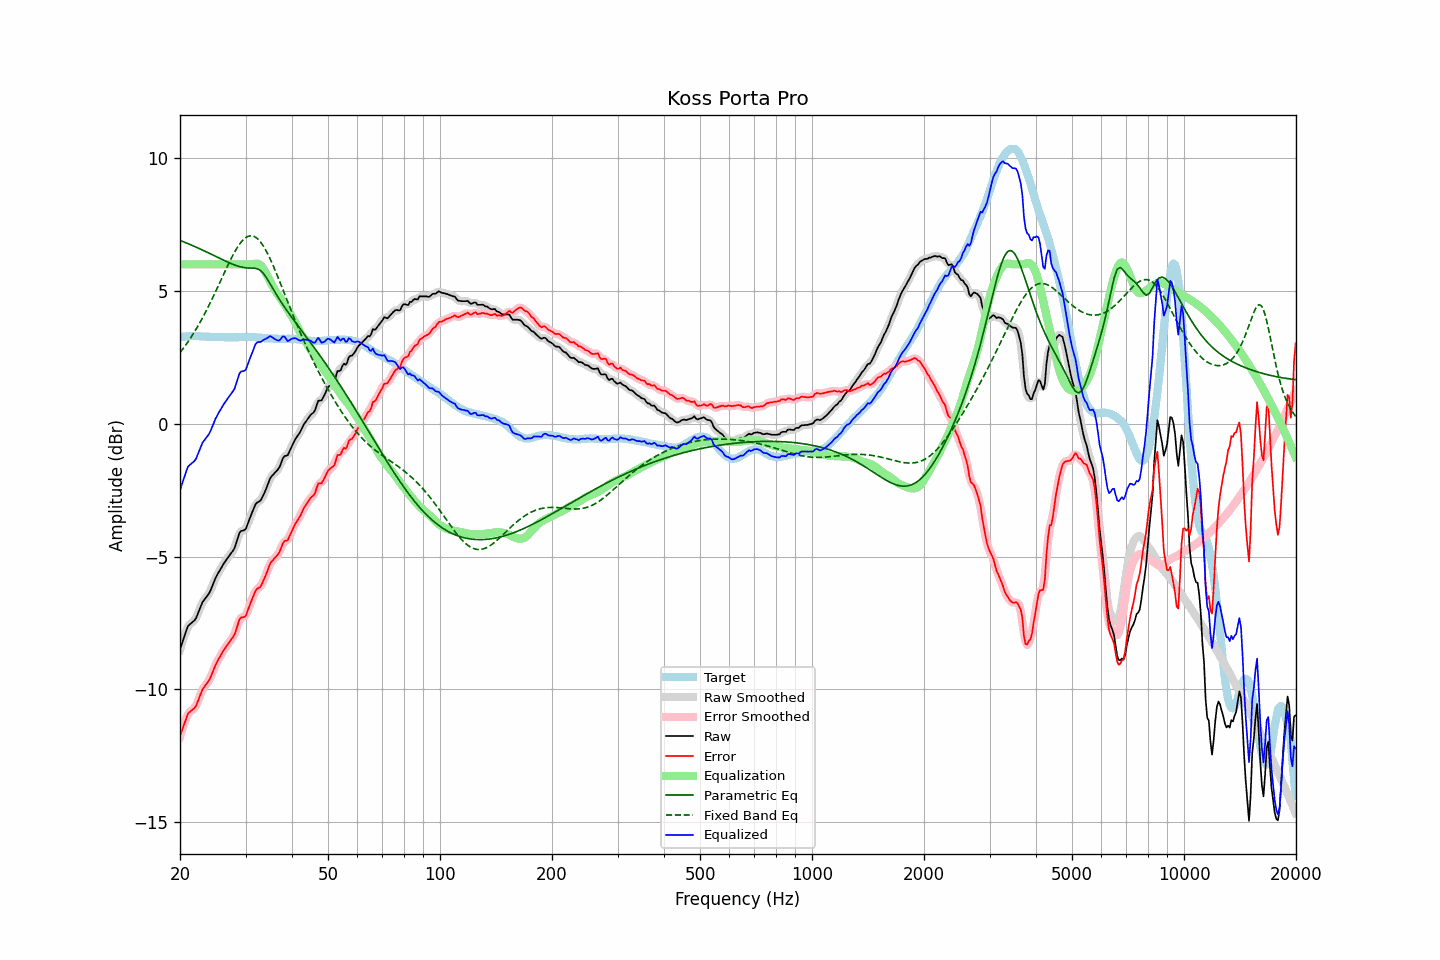

Data behind this chart, as committed beside it:
frequency, raw, error, smoothed, error_smoothed, equalization, parametric_eq, fixed_band_eq, equalized_raw, equalized_smoothed, target
20.00, -8.49, -11.76, -8.51, -11.77, 6.00, 6.90, 2.68, -2.49, -2.51, 3.26
20.20, -8.31, -11.59, -8.30, -11.57, 6.00, 6.88, 2.75, -2.31, -2.30, 3.27
20.40, -8.13, -11.41, -8.12, -11.39, 6.00, 6.85, 2.83, -2.13, -2.12, 3.28
20.61, -7.96, -11.24, -7.94, -11.23, 6.00, 6.83, 2.92, -1.96, -1.94, 3.28
20.81, -7.77, -11.06, -7.77, -11.06, 6.00, 6.80, 3.00, -1.77, -1.77, 3.29
21.02, -7.61, -10.90, -7.64, -10.93, 6.00, 6.78, 3.09, -1.61, -1.64, 3.29
21.23, -7.55, -10.85, -7.55, -10.85, 6.00, 6.75, 3.17, -1.55, -1.55, 3.30
21.44, -7.50, -10.80, -7.50, -10.80, 6.00, 6.73, 3.27, -1.50, -1.50, 3.30
21.66, -7.46, -10.75, -7.46, -10.76, 6.00, 6.70, 3.36, -1.46, -1.46, 3.30
21.87, -7.40, -10.70, -7.39, -10.70, 6.00, 6.68, 3.46, -1.40, -1.39, 3.30
22.09, -7.31, -10.62, -7.30, -10.60, 6.00, 6.65, 3.56, -1.31, -1.30, 3.31
22.31, -7.16, -10.47, -7.17, -10.47, 6.00, 6.62, 3.66, -1.16, -1.17, 3.31
22.54, -7.02, -10.31, -7.01, -10.31, 6.00, 6.59, 3.77, -1.02, -1.01, 3.30
22.76, -6.86, -10.15, -6.86, -10.15, 6.00, 6.57, 3.87, -0.86, -0.86, 3.29
22.99, -6.71, -10.00, -6.73, -10.02, 6.00, 6.54, 3.98, -0.71, -0.73, 3.29
23.22, -6.63, -9.92, -6.63, -9.91, 6.00, 6.51, 4.10, -0.63, -0.63, 3.29
23.45, -6.55, -9.83, -6.55, -9.83, 6.00, 6.48, 4.21, -0.55, -0.55, 3.27
23.69, -6.48, -9.75, -6.48, -9.75, 6.00, 6.45, 4.33, -0.48, -0.48, 3.27
23.92, -6.39, -9.67, -6.38, -9.66, 6.00, 6.42, 4.45, -0.39, -0.38, 3.27
24.16, -6.27, -9.55, -6.27, -9.54, 6.00, 6.39, 4.58, -0.27, -0.27, 3.27
24.40, -6.12, -9.40, -6.13, -9.40, 6.00, 6.37, 4.70, -0.12, -0.13, 3.27
24.65, -5.98, -9.25, -5.97, -9.25, 6.00, 6.34, 4.83, 0.02, 0.03, 3.27
24.89, -5.82, -9.09, -5.83, -9.10, 6.00, 6.31, 4.95, 0.18, 0.17, 3.27
25.14, -5.70, -8.97, -5.71, -8.97, 6.00, 6.28, 5.08, 0.30, 0.29, 3.27
25.39, -5.59, -8.85, -5.59, -8.86, 6.00, 6.25, 5.21, 0.41, 0.41, 3.26
25.65, -5.50, -8.75, -5.49, -8.75, 6.00, 6.22, 5.35, 0.50, 0.51, 3.26
25.91, -5.39, -8.65, -5.39, -8.65, 6.00, 6.19, 5.48, 0.61, 0.61, 3.26
26.16, -5.28, -8.54, -5.29, -8.55, 6.00, 6.16, 5.61, 0.72, 0.71, 3.26
26.43, -5.20, -8.45, -5.19, -8.45, 6.00, 6.13, 5.74, 0.80, 0.81, 3.26
26.69, -5.10, -8.36, -5.10, -8.36, 6.00, 6.10, 5.87, 0.90, 0.90, 3.26
26.96, -5.02, -8.27, -5.02, -8.27, 6.00, 6.08, 6.00, 0.98, 0.98, 3.26
27.23, -4.94, -8.19, -4.94, -8.19, 6.00, 6.05, 6.12, 1.06, 1.06, 3.26
27.50, -4.86, -8.11, -4.86, -8.12, 6.00, 6.02, 6.24, 1.14, 1.14, 3.25
27.77, -4.77, -8.03, -4.77, -8.03, 6.00, 6.00, 6.35, 1.23, 1.23, 3.25
28.05, -4.67, -7.93, -4.65, -7.90, 6.00, 5.98, 6.47, 1.33, 1.35, 3.25
28.33, -4.48, -7.73, -4.48, -7.73, 6.00, 5.95, 6.57, 1.52, 1.52, 3.25
28.62, -4.30, -7.55, -4.29, -7.55, 6.00, 5.93, 6.67, 1.70, 1.71, 3.25
28.90, -4.10, -7.36, -4.14, -7.39, 6.00, 5.92, 6.75, 1.90, 1.86, 3.26
29.19, -4.03, -7.29, -4.05, -7.31, 6.00, 5.90, 6.84, 1.97, 1.95, 3.26
29.48, -4.02, -7.28, -4.02, -7.28, 6.00, 5.89, 6.90, 1.98, 1.98, 3.26
29.78, -4.00, -7.27, -4.00, -7.26, 6.00, 5.88, 6.97, 2.00, 2.00, 3.27
30.08, -3.96, -7.22, -3.92, -7.19, 6.00, 5.87, 7.01, 2.04, 2.08, 3.26
30.38, -3.79, -7.05, -3.80, -7.06, 6.00, 5.86, 7.05, 2.21, 2.20, 3.26
30.68, -3.62, -6.89, -3.64, -6.90, 6.00, 5.86, 7.07, 2.38, 2.36, 3.26
30.99, -3.47, -6.73, -3.47, -6.73, 6.00, 5.86, 7.08, 2.53, 2.53, 3.26
31.30, -3.32, -6.58, -3.31, -6.57, 6.01, 5.86, 7.07, 2.69, 2.70, 3.26
31.61, -3.18, -6.43, -3.16, -6.42, 6.02, 5.86, 7.05, 2.84, 2.85, 3.26
31.93, -3.03, -6.28, -3.05, -6.30, 6.03, 5.85, 7.02, 3.00, 2.98, 3.26
32.24, -2.96, -6.21, -2.98, -6.23, 6.03, 5.83, 6.98, 3.06, 3.05, 3.25
32.57, -2.93, -6.18, -2.93, -6.17, 6.01, 5.81, 6.92, 3.08, 3.08, 3.24
32.89, -2.89, -6.14, -2.88, -6.11, 5.97, 5.77, 6.85, 3.08, 3.10, 3.24
33.22, -2.79, -6.02, -2.79, -6.02, 5.91, 5.71, 6.77, 3.11, 3.12, 3.23
33.55, -2.66, -5.89, -2.67, -5.90, 5.82, 5.65, 6.68, 3.16, 3.15, 3.23
33.89, -2.53, -5.75, -2.53, -5.75, 5.72, 5.57, 6.57, 3.18, 3.19, 3.22
34.23, -2.39, -5.60, -2.38, -5.59, 5.60, 5.48, 6.46, 3.22, 3.23, 3.21
34.57, -2.22, -5.44, -2.22, -5.43, 5.49, 5.38, 6.34, 3.26, 3.26, 3.21
34.92, -2.07, -5.28, -2.09, -5.30, 5.37, 5.28, 6.22, 3.30, 3.28, 3.21
35.27, -1.98, -5.18, -1.98, -5.19, 5.25, 5.17, 6.08, 3.27, 3.27, 3.21
35.62, -1.91, -5.12, -1.90, -5.11, 5.14, 5.07, 5.95, 3.22, 3.23, 3.21
35.97, -1.84, -5.05, -1.85, -5.05, 5.03, 4.96, 5.80, 3.19, 3.19, 3.20
... 635 more rows
